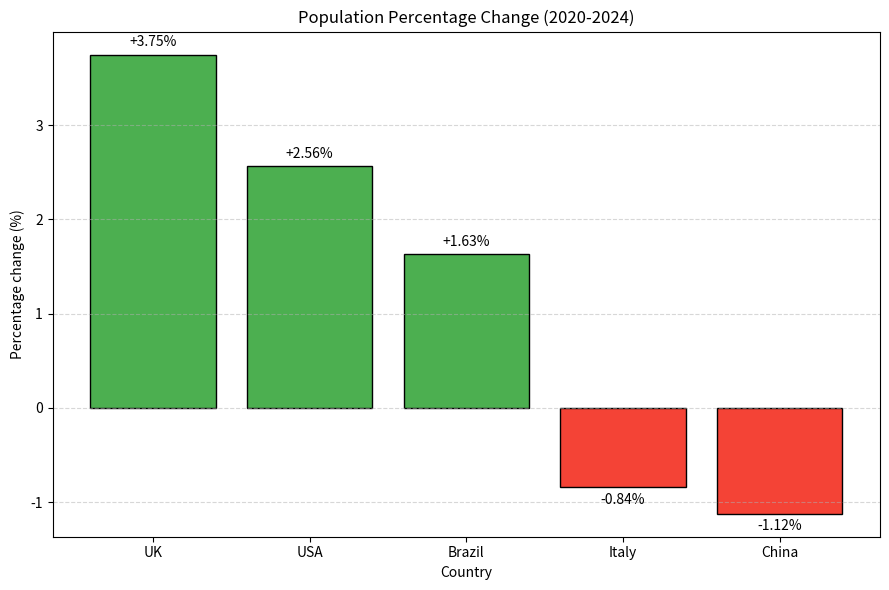

This figure's Python source:
import matplotlib.pyplot as plt

countries = ['UK', 'China', 'Italy', 'Brazil', 'USA']
pop2020 = [66.7, 1426, 59.4, 208.6, 331.6]
pop2024 = [69.2, 1410, 58.9, 212.0, 340.1]

percent_changes = []
for c, p20, p24 in zip(countries, pop2020, pop2024):
    change = (p24 - p20) / p20 * 100
    percent_changes.append((c, change))

print('Population percentage change for each country (2020->2024):')
for c, ch in percent_changes:
    print(f'  {c}: {ch:+.2f}%')

sorted_changes = sorted(percent_changes, key=lambda x: x[1], reverse=True)
print('\nSorted population changes (descending: largest increase to largest decrease):')
for c, ch in sorted_changes:
    print(f'  {c}: {ch:+.2f}%')

largest_increase = sorted_changes[0]
largest_decrease = sorted_changes[-1]
print(f'\nLargest increase: {largest_increase[0]} ({largest_increase[1]:+.2f}%)')
print(f'Largest decrease: {largest_decrease[0]} ({largest_decrease[1]:+.2f}%)')

labels = [c for c, _ in sorted_changes]
values = [v for _, v in sorted_changes]

plt.figure(figsize=(9, 6))
bar_colors = ['#4caf50' if v >= 0 else '#f44336' for v in values]
plt.bar(labels, values, color=bar_colors, edgecolor='black')
for i, v in enumerate(values):
    plt.text(i, v + (0.06 if v >= 0 else -0.06), f'{v:+.2f}%', ha='center', va='bottom' if v >= 0 else 'top')

plt.title('Population Percentage Change (2020-2024)')
plt.xlabel('Country')
plt.ylabel('Percentage change (%)')
plt.grid(axis='y', linestyle='--', alpha=0.5)
plt.tight_layout()
plt.show()
